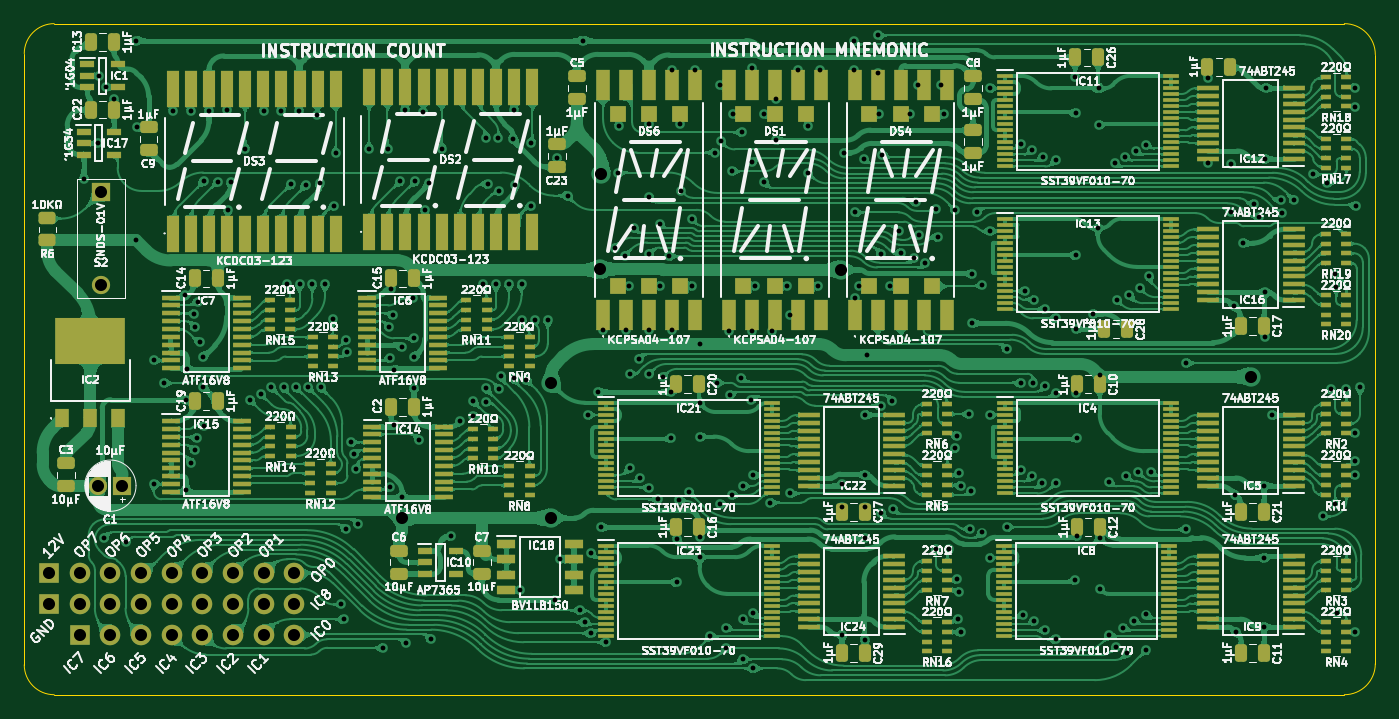
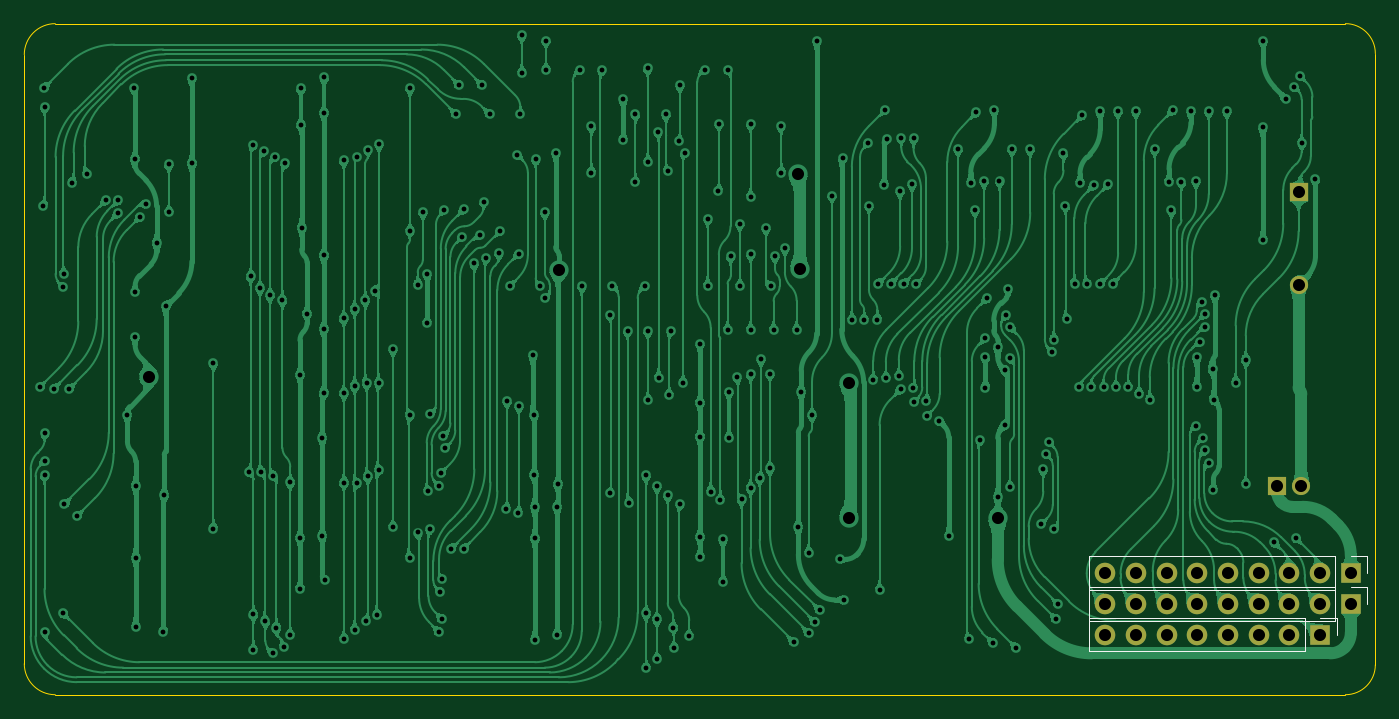
Circuit board: 11 layer files. Board 111.8 x 55.5 mm.
- bottom_copper: W65C816 Opcode Display-B_Cu.gbl (545235 bytes)
- bottom_mask: W65C816 Opcode Display-B_Mask.gbs (1404 bytes)
- paste: W65C816 Opcode Display-B_Paste.gbp (478 bytes)
- bottom_silk: W65C816 Opcode Display-B_Silkscreen.gbo (1344 bytes)
- outline: W65C816 Opcode Display-Edge_Cuts.gm1 (1105 bytes)
- top_copper: W65C816 Opcode Display-F_Cu.gtl (1250117 bytes)
- top_mask: W65C816 Opcode Display-F_Mask.gts (21946 bytes)
- paste: W65C816 Opcode Display-F_Paste.gtp (21014 bytes)
- top_silk: W65C816 Opcode Display-F_Silkscreen.gto (371775 bytes)
- drill: W65C816 Opcode Display-NPTH.drl (277 bytes)
- drill: W65C816 Opcode Display-PTH.drl (6244 bytes)

=== bottom_copper: W65C816 Opcode Display-B_Cu.gbl (545235 bytes, source omitted) ===
=== bottom_mask: W65C816 Opcode Display-B_Mask.gbs ===
%TF.GenerationSoftware,KiCad,Pcbnew,9.0.2*%
%TF.CreationDate,2025-06-26T09:01:07+02:00*%
%TF.ProjectId,W65C816 Opcode Display,57363543-3831-4362-904f-70636f646520,V1*%
%TF.SameCoordinates,Original*%
%TF.FileFunction,Soldermask,Bot*%
%TF.FilePolarity,Negative*%
%FSLAX46Y46*%
G04 Gerber Fmt 4.6, Leading zero omitted, Abs format (unit mm)*
G04 Created by KiCad (PCBNEW 9.0.2) date 2025-06-26 09:01:07*
%MOMM*%
%LPD*%
G01*
G04 APERTURE LIST*
%ADD10R,1.700000X1.700000*%
%ADD11C,1.700000*%
%ADD12R,1.509000X1.509000*%
%ADD13C,1.509000*%
%ADD14R,1.500000X1.500000*%
%ADD15C,1.500000*%
G04 APERTURE END LIST*
D10*
%TO.C,J2*%
X0Y5080000D03*
D11*
X2540000Y5080000D03*
X5080000Y5080000D03*
X7620000Y5080000D03*
X10160000Y5080000D03*
X12700000Y5080000D03*
X15240000Y5080000D03*
X17780000Y5080000D03*
X20320000Y5080000D03*
%TD*%
D10*
%TO.C,J3*%
X2540000Y0D03*
D11*
X5080000Y0D03*
X7620000Y0D03*
X10160000Y0D03*
X12700000Y0D03*
X15240000Y0D03*
X17780000Y0D03*
X20320000Y0D03*
%TD*%
D10*
%TO.C,J1*%
X0Y2540000D03*
D11*
X2540000Y2540000D03*
X5080000Y2540000D03*
X7620000Y2540000D03*
X10160000Y2540000D03*
X12700000Y2540000D03*
X15240000Y2540000D03*
X17780000Y2540000D03*
X20320000Y2540000D03*
%TD*%
D12*
%TO.C,S2*%
X4318000Y36576000D03*
D13*
X4318000Y28956000D03*
%TD*%
D14*
%TO.C,C1*%
X6096000Y12319000D03*
D15*
X4096000Y12319000D03*
%TD*%
M02*

=== paste: W65C816 Opcode Display-B_Paste.gbp ===
%TF.GenerationSoftware,KiCad,Pcbnew,9.0.2*%
%TF.CreationDate,2025-06-26T09:01:07+02:00*%
%TF.ProjectId,W65C816 Opcode Display,57363543-3831-4362-904f-70636f646520,V1*%
%TF.SameCoordinates,Original*%
%TF.FileFunction,Paste,Bot*%
%TF.FilePolarity,Positive*%
%FSLAX46Y46*%
G04 Gerber Fmt 4.6, Leading zero omitted, Abs format (unit mm)*
G04 Created by KiCad (PCBNEW 9.0.2) date 2025-06-26 09:01:07*
%MOMM*%
%LPD*%
G01*
G04 APERTURE LIST*
G04 APERTURE END LIST*
M02*

=== bottom_silk: W65C816 Opcode Display-B_Silkscreen.gbo ===
%TF.GenerationSoftware,KiCad,Pcbnew,9.0.2*%
%TF.CreationDate,2025-06-26T09:01:07+02:00*%
%TF.ProjectId,W65C816 Opcode Display,57363543-3831-4362-904f-70636f646520,V1*%
%TF.SameCoordinates,Original*%
%TF.FileFunction,Legend,Bot*%
%TF.FilePolarity,Positive*%
%FSLAX46Y46*%
G04 Gerber Fmt 4.6, Leading zero omitted, Abs format (unit mm)*
G04 Created by KiCad (PCBNEW 9.0.2) date 2025-06-26 09:01:07*
%MOMM*%
%LPD*%
G01*
G04 APERTURE LIST*
%ADD10C,0.120000*%
G04 APERTURE END LIST*
D10*
%TO.C,J2*%
X-1380000Y6460000D02*
X-1380000Y5080000D01*
X0Y6460000D02*
X-1380000Y6460000D01*
X1270000Y6460000D02*
X21700000Y6460000D01*
X1270000Y6460000D02*
X1270000Y3700000D01*
X21700000Y6460000D02*
X21700000Y3700000D01*
X1270000Y3700000D02*
X21700000Y3700000D01*
%TO.C,J3*%
X1160000Y1380000D02*
X1160000Y0D01*
X2540000Y1380000D02*
X1160000Y1380000D01*
X3810000Y1380000D02*
X21700000Y1380000D01*
X3810000Y1380000D02*
X3810000Y-1380000D01*
X21700000Y1380000D02*
X21700000Y-1380000D01*
X3810000Y-1380000D02*
X21700000Y-1380000D01*
%TO.C,J1*%
X-1380000Y3920000D02*
X-1380000Y2540000D01*
X0Y3920000D02*
X-1380000Y3920000D01*
X1270000Y3920000D02*
X21700000Y3920000D01*
X1270000Y3920000D02*
X1270000Y1160000D01*
X21700000Y3920000D02*
X21700000Y1160000D01*
X1270000Y1160000D02*
X21700000Y1160000D01*
%TD*%
M02*

=== outline: W65C816 Opcode Display-Edge_Cuts.gm1 ===
%TF.GenerationSoftware,KiCad,Pcbnew,9.0.2*%
%TF.CreationDate,2025-06-26T09:01:07+02:00*%
%TF.ProjectId,W65C816 Opcode Display,57363543-3831-4362-904f-70636f646520,V1*%
%TF.SameCoordinates,Original*%
%TF.FileFunction,Profile,NP*%
%FSLAX46Y46*%
G04 Gerber Fmt 4.6, Leading zero omitted, Abs format (unit mm)*
G04 Created by KiCad (PCBNEW 9.0.2) date 2025-06-26 09:01:07*
%MOMM*%
%LPD*%
G01*
G04 APERTURE LIST*
%TA.AperFunction,Profile*%
%ADD10C,0.100000*%
%TD*%
G04 APERTURE END LIST*
D10*
X17962042Y-4975915D02*
X22987000Y-4975915D01*
X-2032000Y-2499415D02*
X-2032000Y48069500D01*
X17962042Y-4975915D02*
X444500Y-4975915D01*
X107188000Y50546000D02*
G75*
G02*
X109750900Y47983085I0J-2562900D01*
G01*
X109750915Y-2413000D02*
G75*
G02*
X107188000Y-4975915I-2562915J0D01*
G01*
X444500Y-4975915D02*
G75*
G02*
X-2032000Y-2499415I0J2476500D01*
G01*
X-2032000Y48069500D02*
G75*
G02*
X444500Y50546000I2476500J0D01*
G01*
X444500Y50546000D02*
X107188000Y50546000D01*
X109750915Y-2413000D02*
X109750915Y47983085D01*
X107188000Y-4975915D02*
X22987000Y-4975915D01*
M02*

=== top_copper: W65C816 Opcode Display-F_Cu.gtl (1250117 bytes, source omitted) ===
=== top_mask: W65C816 Opcode Display-F_Mask.gts (21946 bytes, source omitted) ===
=== paste: W65C816 Opcode Display-F_Paste.gtp (21014 bytes, source omitted) ===
=== top_silk: W65C816 Opcode Display-F_Silkscreen.gto (371775 bytes, source omitted) ===
=== drill: W65C816 Opcode Display-NPTH.drl ===
M48
; DRILL file {KiCad 9.0.2} date 2025-06-26T09:01:09+0200
; FORMAT={-:-/ absolute / inch / decimal}
; #@! TF.CreationDate,2025-06-26T09:01:09+02:00
; #@! TF.GenerationSoftware,Kicad,Pcbnew,9.0.2
; #@! TF.FileFunction,NonPlated,1,2,NPTH
FMAT,2
INCH
%
G90
G05
M30

=== drill: W65C816 Opcode Display-PTH.drl (6244 bytes, source omitted) ===
